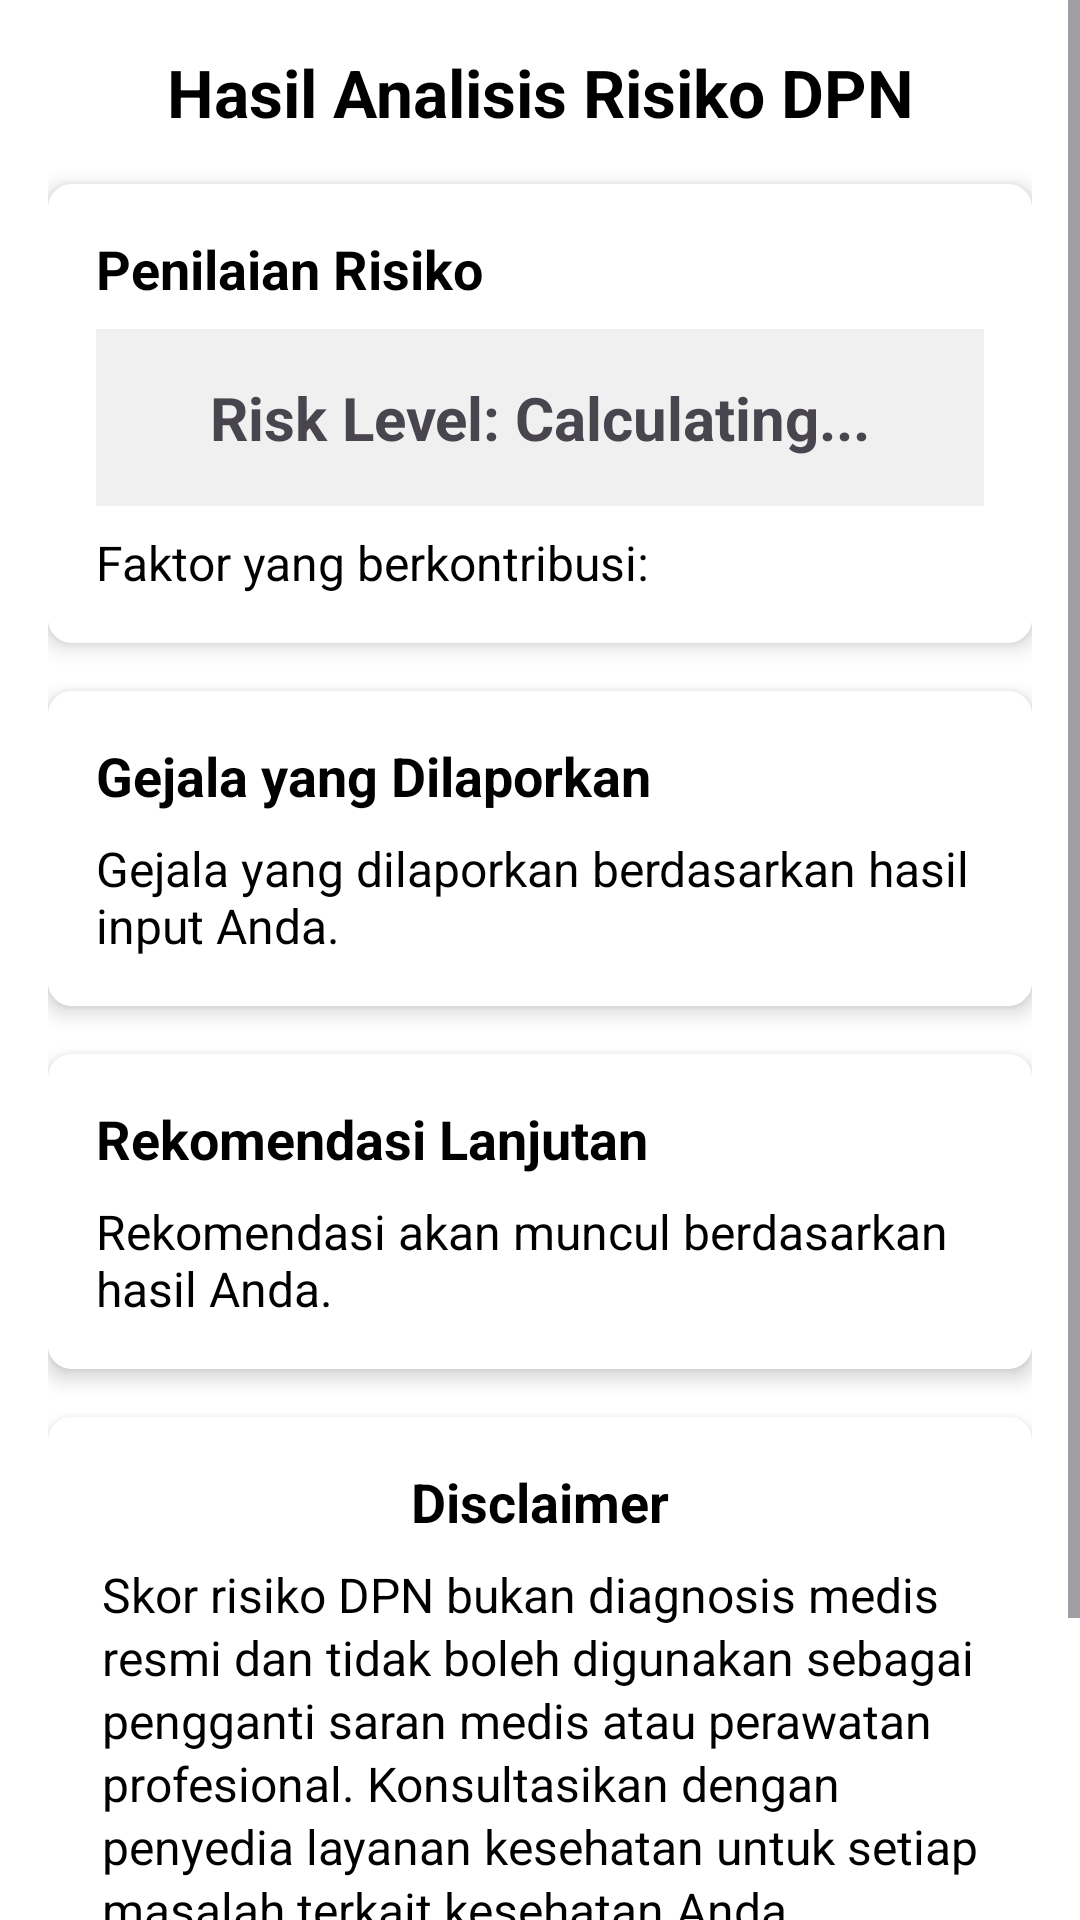

The Android layout XML behind this screen, and the referenced resources:
<!-- AndroidManifest.xml: application theme Theme.MyApplication -->
<!-- res/layout/page_results.xml -->
<?xml version="1.0" encoding="utf-8"?>
<ScrollView xmlns:android="http://schemas.android.com/apk/res/android"
    xmlns:app="http://schemas.android.com/apk/res-auto"
    android:layout_width="match_parent"
    android:layout_height="match_parent"
    android:fillViewport="true">

    <LinearLayout
        android:layout_width="match_parent"
        android:layout_height="wrap_content"
        android:orientation="vertical"
        android:padding="16dp">

        <TextView
            android:layout_width="match_parent"
            android:layout_height="wrap_content"
            android:text="Hasil Analisis Risiko DPN"
            android:textStyle="bold"
            android:textSize="22sp"
            android:textColor="@color/black"
            android:gravity="center"
            android:layout_marginBottom="16dp"/>

        <androidx.cardview.widget.CardView
            android:layout_width="match_parent"
            android:layout_height="wrap_content"
            android:layout_marginBottom="16dp"
            app:cardCornerRadius="8dp"
            app:cardElevation="4dp">

            <LinearLayout
                android:layout_width="match_parent"
                android:layout_height="wrap_content"
                android:orientation="vertical"
                android:background="@color/white"
                android:padding="16dp">

                <TextView
                    android:layout_width="match_parent"
                    android:layout_height="wrap_content"
                    android:text="Penilaian Risiko"
                    android:textStyle="bold"
                    android:textSize="18sp"
                    android:textColor="@color/black"
                    android:layout_marginBottom="8dp"/>

                <TextView
                    android:id="@+id/risk_level_text"
                    android:layout_width="match_parent"
                    android:layout_height="wrap_content"
                    android:text="Risk Level: Calculating..."
                    android:textSize="20sp"
                    android:textStyle="bold"
                    android:gravity="center"
                    android:padding="16dp"
                    android:layout_marginBottom="8dp"
                    android:background="#F0F0F0"/>
                <TextView
                    android:id="@+id/risk_factors_text"
                    android:layout_width="match_parent"
                    android:layout_height="wrap_content"
                    android:textColor="@color/black"
                    android:text="Faktor yang berkontribusi:"
                    android:textSize="16sp"/>
            </LinearLayout>
        </androidx.cardview.widget.CardView>
        <androidx.cardview.widget.CardView
            android:layout_width="match_parent"
            android:layout_height="wrap_content"
            android:layout_marginBottom="16dp"
            app:cardCornerRadius="8dp"
            app:cardElevation="4dp">

            <LinearLayout
                android:layout_width="match_parent"
                android:layout_height="wrap_content"
                android:orientation="vertical"
                android:background="@color/white"
                android:padding="16dp">

                <TextView
                    android:layout_width="match_parent"
                    android:layout_height="wrap_content"
                    android:text="Gejala yang Dilaporkan"
                    android:textColor="@color/black"
                    android:textStyle="bold"
                    android:textSize="18sp"
                    android:layout_marginBottom="8dp"/>

                <TextView
                    android:id="@+id/symptoms_text"
                    android:layout_width="match_parent"
                    android:layout_height="wrap_content"
                    android:textColor="@color/black"
                    android:text="Gejala yang dilaporkan berdasarkan hasil input Anda."
                    android:textSize="16sp"/>

            </LinearLayout>
        </androidx.cardview.widget.CardView>
        <androidx.cardview.widget.CardView
            android:layout_width="match_parent"
            android:layout_height="wrap_content"
            android:layout_marginBottom="16dp"
            app:cardCornerRadius="8dp"
            app:cardElevation="4dp">

            <LinearLayout
                android:layout_width="match_parent"
                android:layout_height="wrap_content"
                android:orientation="vertical"
                android:background="@color/white"
                android:padding="16dp">

                <TextView
                    android:layout_width="match_parent"
                    android:layout_height="wrap_content"
                    android:text="Rekomendasi Lanjutan"
                    android:textColor="@color/black"
                    android:textStyle="bold"
                    android:textSize="18sp"
                    android:layout_marginBottom="8dp"/>

                <TextView
                    android:id="@+id/recommendations_text"
                    android:layout_width="match_parent"
                    android:layout_height="wrap_content"
                    android:textColor="@color/black"
                    android:text="Rekomendasi akan muncul berdasarkan hasil Anda."
                    android:textSize="16sp"/>

            </LinearLayout>
        </androidx.cardview.widget.CardView>
        <androidx.cardview.widget.CardView
            android:layout_width="match_parent"
            android:layout_height="wrap_content"
            android:layout_marginBottom="16dp"
            app:cardCornerRadius="8dp"
            app:cardElevation="4dp">

            <LinearLayout
                android:layout_width="match_parent"
                android:layout_height="wrap_content"
                android:orientation="vertical"
                android:background="@color/white"
                android:padding="16dp">

                <TextView
                    android:layout_width="match_parent"
                    android:layout_height="wrap_content"
                    android:text="Disclaimer"
                    android:textColor="@color/black"
                    android:textStyle="bold"
                    android:textSize="18sp"
                    android:layout_marginBottom="8dp"
                    android:gravity="center"/>

                <TextView
                    android:id="@+id/disclaimer_text"
                    android:layout_width="match_parent"
                    android:layout_height="wrap_content"
                    android:textColor="@color/black"
                    android:paddingLeft="2dp"
                    android:text="Skor risiko DPN bukan diagnosis medis resmi dan tidak boleh digunakan sebagai pengganti saran medis atau perawatan profesional. Konsultasikan dengan penyedia layanan kesehatan untuk setiap masalah terkait kesehatan Anda."
                    android:textSize="16sp"
                    android:lineSpacingExtra="2dp"
                    android:gravity="start"/>
            </LinearLayout>
        </androidx.cardview.widget.CardView>
        <Button
            android:id="@+id/return_button"
            android:layout_width="match_parent"
            android:layout_height="wrap_content"
            android:text="Kembali ke Calculator"
            android:layout_marginTop="16dp"/>
    </LinearLayout>
</ScrollView>
<!-- resources referenced by this layout -->
<resources>
  <color name="black">#FF000000</color>
  <color name="white">#FFFFFFFF</color>
  <style name="Theme.MyApplication" parent="Base.Theme.MyApplication" />
  <style name="Base.Theme.MyApplication" parent="Theme.Material3.DayNight.NoActionBar">
          
          <item name="colorPrimary">@color/colorPrimary</item>
          <item name="colorPrimaryVariant">@color/colorPrimaryVariant</item>
          <item name="colorOnPrimary">@color/colorOnPrimary</item>
  
          
          <item name="colorSecondary">@color/colorSecondary</item>
          <item name="colorSecondaryVariant">@color/colorSecondaryVariant</item>
          <item name="colorOnSecondary">@color/colorOnSecondary</item>
  
          
          <item name="android:colorBackground">@color/colorBackground</item>
          <item name="colorOnBackground">@color/colorOnBackground</item>
  
          <item name="android:textColorPrimary">#000000</item>
          <item name="android:textColorHint">#000000</item>
          <item name="boxStrokeColor">#808080</item>
  
          
          
      </style>
  <color name="colorPrimary">#43A047</color>
  <color name="colorPrimaryVariant">#388E3C</color>
  <color name="colorOnPrimary">#FFFFFF</color>
  <color name="colorSecondary">#FBC02D</color>
  <color name="colorSecondaryVariant">#F9A825</color>
  <color name="colorOnSecondary">#000000</color>
  <color name="colorBackground">#FFFFFF</color>
  <color name="colorOnBackground">#000000</color>
</resources>
